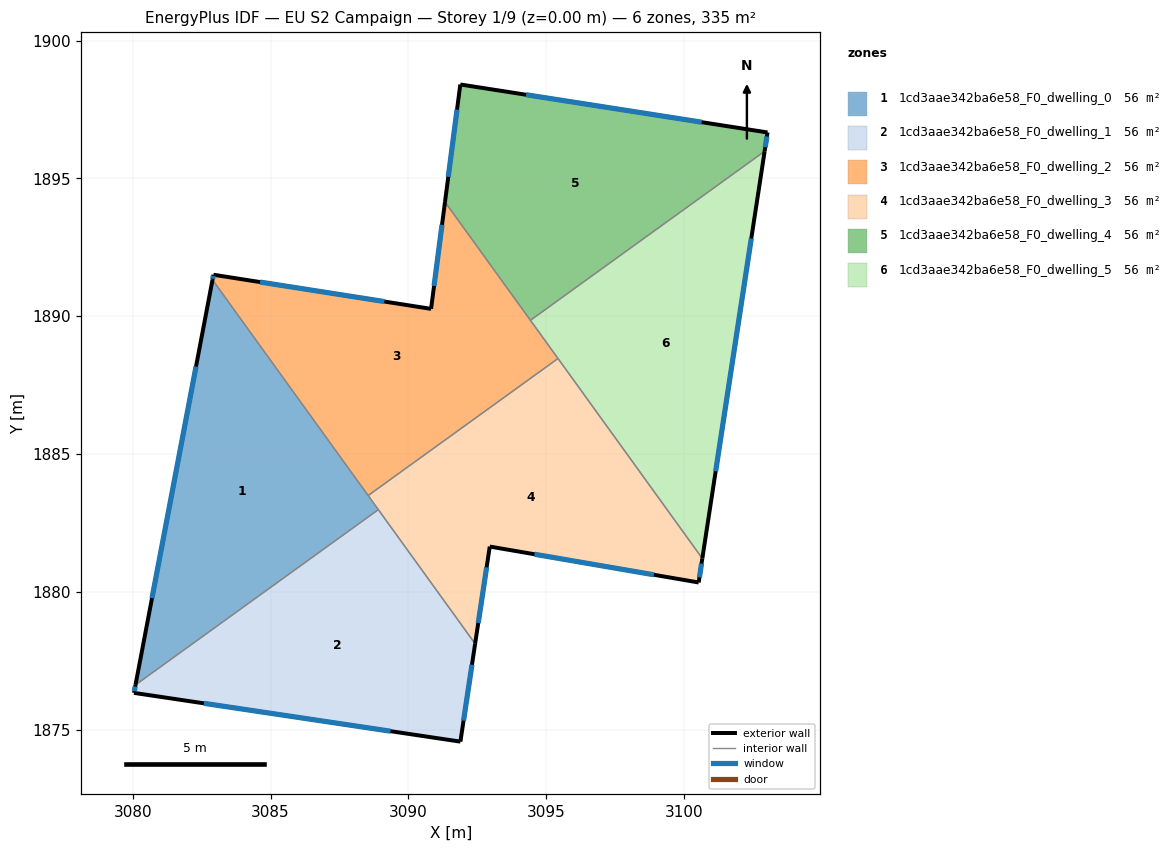
=== STOREY PLAN SPEC (per zone: floor XY polygon, exterior-wall plan segments, windows/doors) ===
zone 1: 1cd3aae342ba6e58_F0_dwelling_0  (55.8 m²)
  floor: (3082.89, 1891.32) (3088.91, 1882.98) (3080.10, 1876.62)
  exterior wall: (3082.89, 1891.32) – (3080.10, 1876.62)  [15.0 m]
    window: (3082.29, 1888.17) – (3080.70, 1879.77)  [14.7 m²]
  interior walls: 3
zone 2: 1cd3aae342ba6e58_F0_dwelling_1  (55.8 m²)
  floor: (3088.91, 1882.98) (3092.42, 1878.12) (3091.89, 1874.56) (3080.04, 1876.33) (3080.10, 1876.62)
  exterior wall: (3091.89, 1874.56) – (3092.42, 1878.12)  [3.6 m]
    window: (3092.00, 1875.32) – (3092.31, 1877.35)  [3.5 m²]
  exterior wall: (3080.04, 1876.33) – (3091.89, 1874.56)  [12.0 m]
    window: (3082.58, 1875.95) – (3089.35, 1874.94)  [11.7 m²]
  exterior wall: (3080.10, 1876.62) – (3080.04, 1876.33)  [0.3 m]
    window: (3080.09, 1876.56) – (3080.06, 1876.39)  [0.3 m²]
  interior walls: 2
zone 3: 1cd3aae342ba6e58_F0_dwelling_2  (55.8 m²)
  floor: (3091.33, 1894.14) (3095.43, 1888.46) (3088.54, 1883.49) (3082.89, 1891.32) (3082.93, 1891.50) (3090.82, 1890.26)
  exterior wall: (3091.33, 1894.14) – (3090.82, 1890.26)  [3.9 m]
    window: (3091.22, 1893.31) – (3090.93, 1891.10)  [3.8 m²]
  exterior wall: (3082.93, 1891.50) – (3082.89, 1891.32)  [0.2 m]
    window: (3082.92, 1891.46) – (3082.90, 1891.36)  [0.2 m²]
  exterior wall: (3090.82, 1890.26) – (3082.93, 1891.50)  [8.0 m]
    window: (3089.13, 1890.53) – (3084.62, 1891.24)  [7.8 m²]
  interior walls: 4
zone 4: 1cd3aae342ba6e58_F0_dwelling_3  (55.8 m²)
  floor: (3095.43, 1888.46) (3100.66, 1881.21) (3100.53, 1880.34) (3092.95, 1881.64) (3092.42, 1878.12) (3088.54, 1883.49)
  exterior wall: (3100.53, 1880.34) – (3100.66, 1881.21)  [0.9 m]
    window: (3100.56, 1880.52) – (3100.64, 1881.02)  [0.9 m²]
  exterior wall: (3092.95, 1881.64) – (3100.53, 1880.34)  [7.7 m]
    window: (3094.58, 1881.36) – (3098.91, 1880.62)  [7.5 m²]
  exterior wall: (3092.42, 1878.12) – (3092.95, 1881.64)  [3.6 m]
    window: (3092.53, 1878.87) – (3092.84, 1880.89)  [3.5 m²]
  interior walls: 4
zone 5: 1cd3aae342ba6e58_F0_dwelling_4  (55.8 m²)
  floor: (3103.03, 1896.67) (3102.92, 1895.98) (3094.43, 1889.85) (3091.33, 1894.14) (3091.88, 1898.41)
  exterior wall: (3091.88, 1898.41) – (3091.33, 1894.14)  [4.3 m]
    window: (3091.76, 1897.49) – (3091.45, 1895.06)  [4.2 m²]
  exterior wall: (3103.03, 1896.67) – (3091.88, 1898.41)  [11.3 m]
    window: (3100.64, 1897.04) – (3094.27, 1898.03)  [11.1 m²]
  exterior wall: (3102.92, 1895.98) – (3103.03, 1896.67)  [0.7 m]
    window: (3102.95, 1896.13) – (3103.01, 1896.52)  [0.7 m²]
  interior walls: 2
zone 6: 1cd3aae342ba6e58_F0_dwelling_5  (55.8 m²)
  floor: (3102.92, 1895.98) (3100.66, 1881.21) (3094.43, 1889.85)
  exterior wall: (3100.66, 1881.21) – (3102.92, 1895.98)  [14.9 m]
    window: (3101.15, 1884.37) – (3102.44, 1892.82)  [14.7 m²]
  interior walls: 3

=== DERIVED (storey summary) ===
Building: EU S2 Campaign
Storey: 1 of 9  (floor level z = 0.00 m)
Storey gross floor area: 335.1 m²
Zones on this storey: 6
  - 1cd3aae342ba6e58_F0_dwelling_0: floor 55.8 m²; exterior wall 15.0 m (44.9 m²); 1 window(s) 14.7 m²; WWR 32.7%
  - 1cd3aae342ba6e58_F0_dwelling_1: floor 55.8 m²; exterior wall 15.9 m (47.6 m²); 3 window(s) 15.5 m²; WWR 32.7%
  - 1cd3aae342ba6e58_F0_dwelling_2: floor 55.8 m²; exterior wall 12.1 m (36.3 m²); 3 window(s) 11.9 m²; WWR 32.7%
  - 1cd3aae342ba6e58_F0_dwelling_3: floor 55.8 m²; exterior wall 12.1 m (36.4 m²); 3 window(s) 11.9 m²; WWR 32.7%
  - 1cd3aae342ba6e58_F0_dwelling_4: floor 55.8 m²; exterior wall 16.3 m (48.8 m²); 3 window(s) 15.9 m²; WWR 32.7%
  - 1cd3aae342ba6e58_F0_dwelling_5: floor 55.8 m²; exterior wall 14.9 m (44.8 m²); 1 window(s) 14.7 m²; WWR 32.7%
Zone adjacency (shared interzone walls):
  - 1cd3aae342ba6e58_F0_dwelling_0 ↔ 1cd3aae342ba6e58_F0_dwelling_1
  - 1cd3aae342ba6e58_F0_dwelling_0 ↔ 1cd3aae342ba6e58_F0_dwelling_2
  - 1cd3aae342ba6e58_F0_dwelling_0 ↔ 1cd3aae342ba6e58_F0_dwelling_3
  - 1cd3aae342ba6e58_F0_dwelling_1 ↔ 1cd3aae342ba6e58_F0_dwelling_3
  - 1cd3aae342ba6e58_F0_dwelling_2 ↔ 1cd3aae342ba6e58_F0_dwelling_3
  - 1cd3aae342ba6e58_F0_dwelling_2 ↔ 1cd3aae342ba6e58_F0_dwelling_4
  - 1cd3aae342ba6e58_F0_dwelling_2 ↔ 1cd3aae342ba6e58_F0_dwelling_5
  - 1cd3aae342ba6e58_F0_dwelling_3 ↔ 1cd3aae342ba6e58_F0_dwelling_5
  - 1cd3aae342ba6e58_F0_dwelling_4 ↔ 1cd3aae342ba6e58_F0_dwelling_5